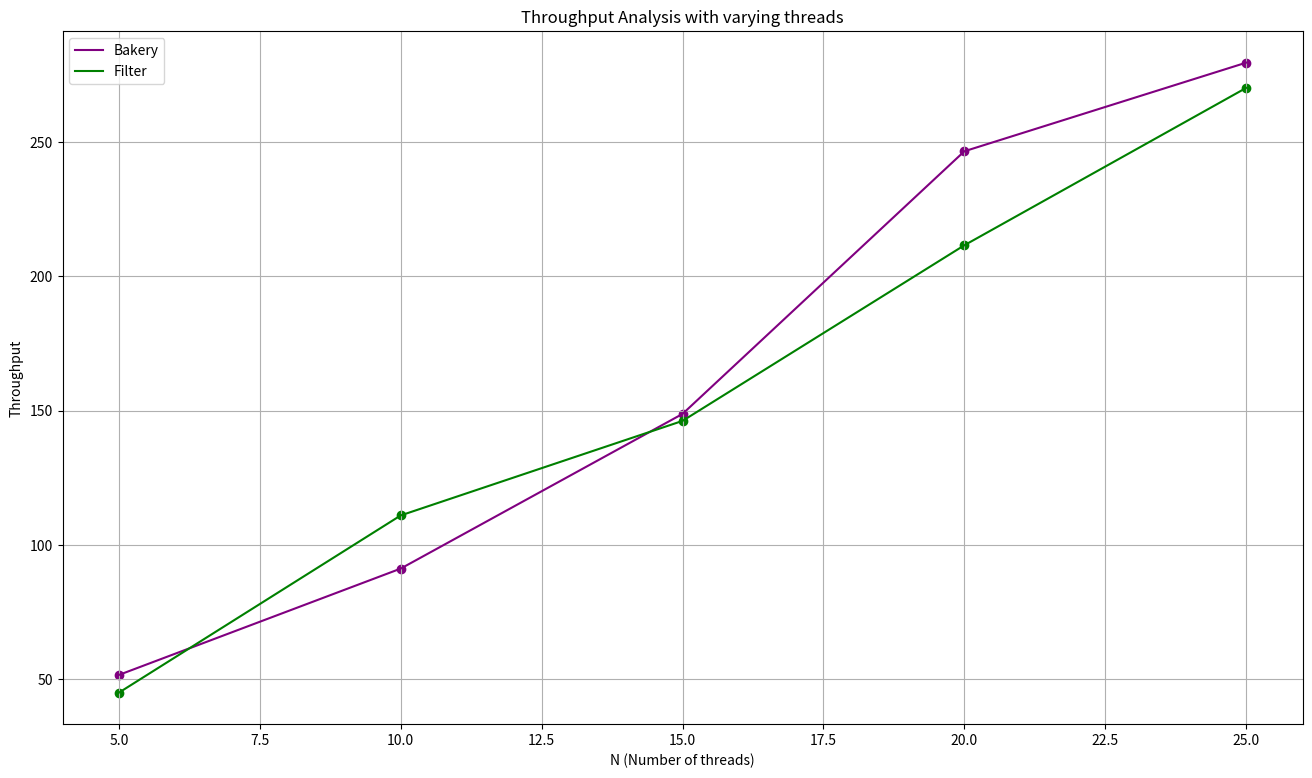

This figure's Python source: (Note: this script raises an exception after producing the figure.)
# Throughput Analysis with varying k [WORST]: 

import matplotlib.pyplot as plt
import os

def avg(a,b,c,d,e):
    return (a+b+c+d+e)/5


N = [5, 10, 15, 20, 25]
B = [avg(42,47,39,51,79), avg(93,67,101,112,83), avg(124,123,184,163,150), avg(292,239,254,226,222), avg(274,229,376,259,260)]
F = [avg(46,53,32,51,43), avg(100,96,159,102,98), avg(136,154,169,117,155), avg(196,212,261,193,196), avg(295,263,314,198,281)]

# make a big plot
plt.figure(figsize=(16, 9))

plt.plot(N, B, label='Bakery', color='purple')
plt.plot(N, F, label='Filter', color='green')

# show grid lines
plt.grid(True)

# show markers
plt.scatter(N, B, color='purple')
plt.scatter(N, F, color='green')

plt.xlabel('N (Number of threads)')
plt.ylabel('Throughput')
plt.title('Throughput Analysis with varying threads')
plt.legend()

script_name = os.path.splitext(os.path.basename(__file__))[0]
plt.savefig(f"{script_name}.png")

plt.show()